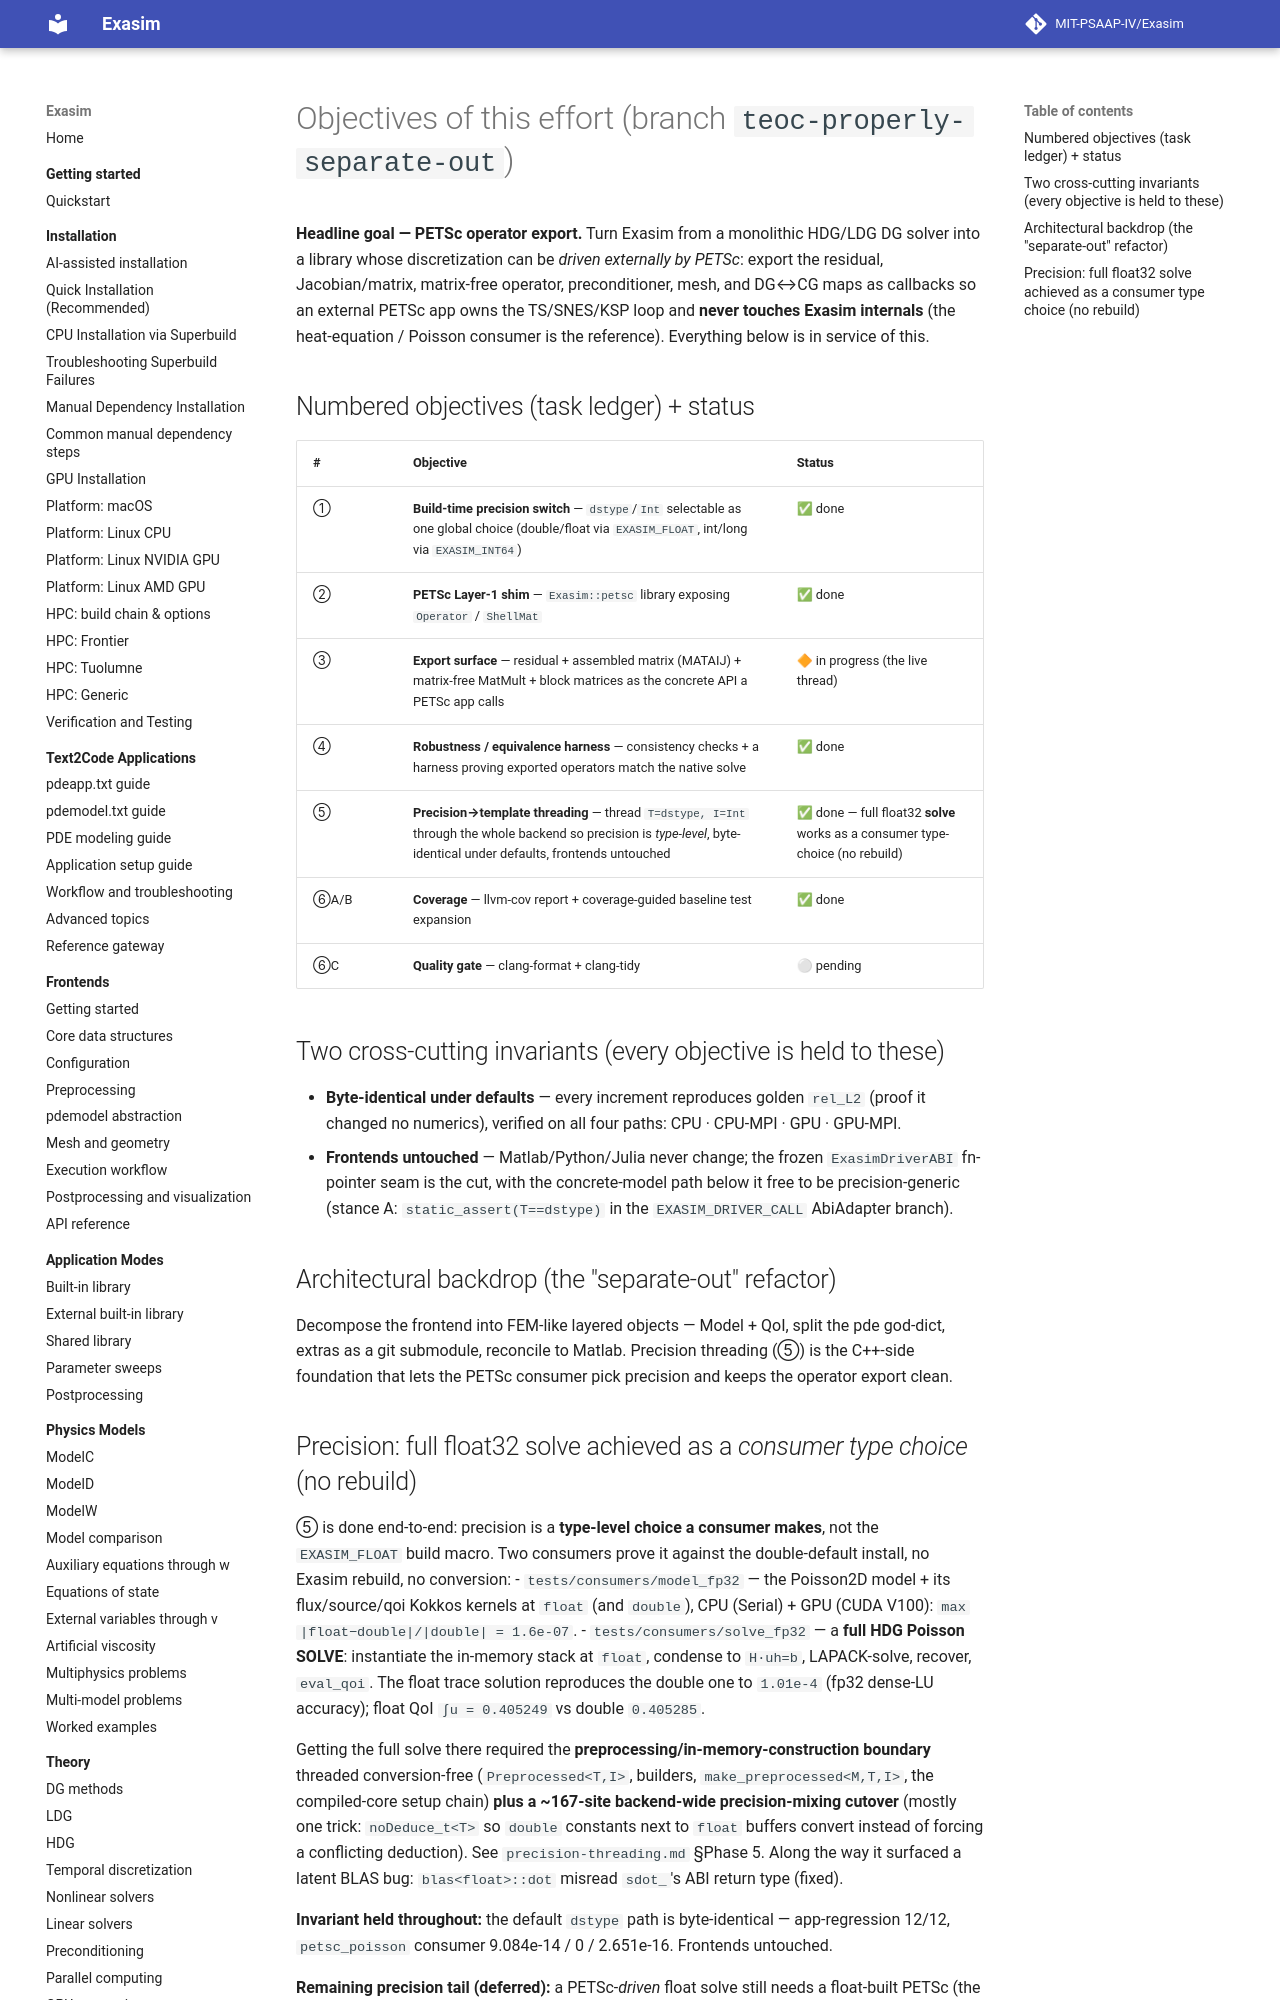

repository: MIT-PSAAP-IV/Exasim · page: internals/objectives/index.html · generator: mkdocs

# Objectives of this effort (branch `teoc-properly-separate-out`)

**Headline goal — PETSc operator export.** Turn Exasim from a monolithic HDG/LDG DG solver
into a library whose discretization can be *driven externally by PETSc*: export the residual,
Jacobian/matrix, matrix-free operator, preconditioner, mesh, and DG↔CG maps as callbacks so an
external PETSc app owns the TS/SNES/KSP loop and **never touches Exasim internals** (the
heat-equation / Poisson consumer is the reference). Everything below is in service of this.

## Numbered objectives (task ledger) + status

| # | Objective | Status |
|---|-----------|--------|
| ① | **Build-time precision switch** — `dstype`/`Int` selectable as one global choice (double/float via `EXASIM_FLOAT`, int/long via `EXASIM_INT64`) | ✅ done |
| ② | **PETSc Layer-1 shim** — `Exasim::petsc` library exposing `Operator` / `ShellMat` | ✅ done |
| ③ | **Export surface** — residual + assembled matrix (MATAIJ) + matrix-free MatMult + block matrices as the concrete API a PETSc app calls | 🔶 in progress (the live thread) |
| ④ | **Robustness / equivalence harness** — consistency checks + a harness proving exported operators match the native solve | ✅ done |
| ⑤ | **Precision→template threading** — thread `T=dstype, I=Int` through the whole backend so precision is *type-level*, byte-identical under defaults, frontends untouched | ✅ done — full float32 **solve** works as a consumer type-choice (no rebuild) |
| ⑥A/B | **Coverage** — llvm-cov report + coverage-guided baseline test expansion | ✅ done |
| ⑥C | **Quality gate** — clang-format + clang-tidy | ⚪ pending |

## Two cross-cutting invariants (every objective is held to these)
- **Byte-identical under defaults** — every increment reproduces golden `rel_L2` (proof it changed
  no numerics), verified on all four paths: CPU · CPU-MPI · GPU · GPU-MPI.
- **Frontends untouched** — Matlab/Python/Julia never change; the frozen `ExasimDriverABI`
  fn-pointer seam is the cut, with the concrete-model path below it free to be precision-generic
  (stance A: `static_assert(T==dstype)` in the `EXASIM_DRIVER_CALL` AbiAdapter branch).

## Architectural backdrop (the "separate-out" refactor)
Decompose the frontend into FEM-like layered objects — Model + QoI, split the pde god-dict, extras
as a git submodule, reconcile to Matlab. Precision threading (⑤) is the C++-side foundation that
lets the PETSc consumer pick precision and keeps the operator export clean.
